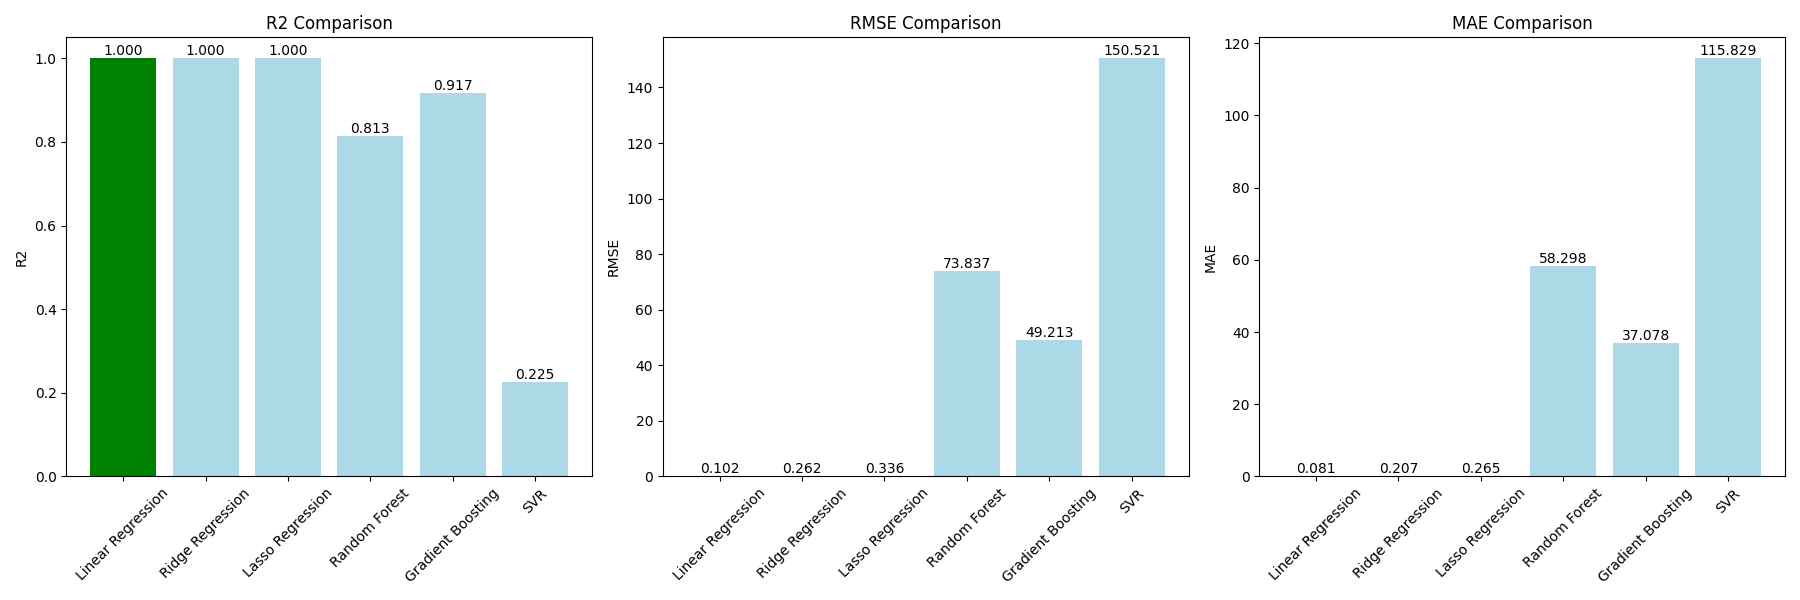

Data behind this chart, as committed beside it:
, MSE, RMSE, MAE, R2, CV_R2_Mean, CV_R2_Std
Linear Regression, 0.01037, 0.1018, 0.0811, 1, 1, 8.545812646440492e-08
Ridge Regression, 0.0687, 0.2621, 0.2071, 1, 1, 2.2467085244548272e-07
Lasso Regression, 0.1127, 0.3356, 0.2651, 1, 1, 2.3828707027644748e-07
Random Forest, 5452, 73.84, 58.3, 0.8135, 0.8186, 0.01698
Gradient Boosting, 2422, 49.21, 37.08, 0.9171, 0.9108, 0.01324
SVR, 22657, 150.5, 115.8, 0.2249, 0.1825, 0.01807
